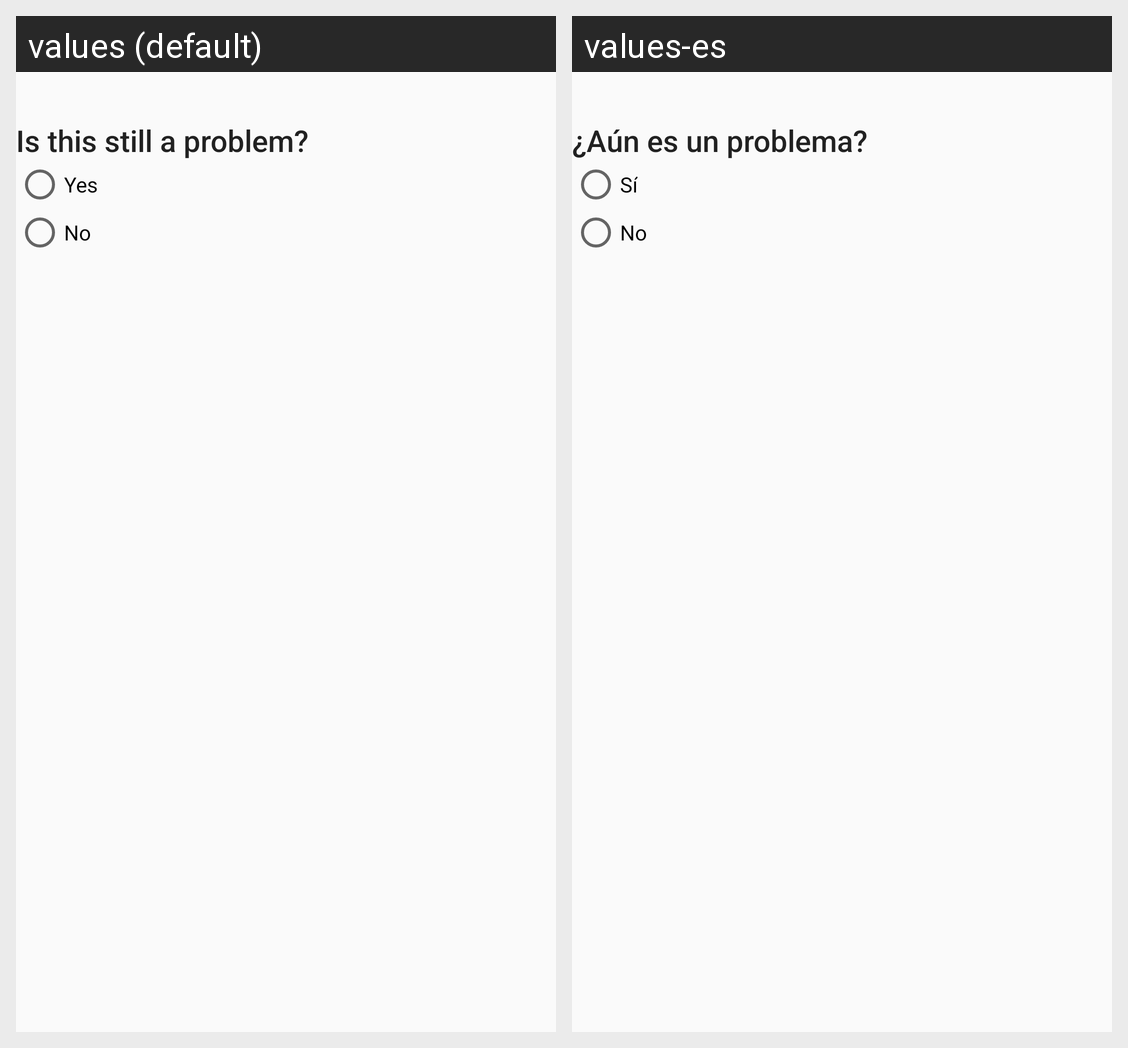

The Android screen above is rendered under two locales of the same app. Produce the string resources it draws, with the default and per-locale values.
Android screen res/layout/fragment_issue_default_question.xml rendered under 2 locales, left to right: values (default), values-es. Device: Nexus 5 (rendered at 1080×1920; each locale shown at half size, 540×960, under a caption strip naming it); theme Theme.ActionPathApp.
Strings drawn on this screen, with the default value and each locale's value (text and hints the layout hard-codes, and strings that could not be matched under every locale, appear in the picture but are not listed):

issue_question
  values: Is this still a problem?
  values-es: ¿Aún es un problema?

issue_answer_yes
  values: Yes
  values-es: Sí

issue_answer_no
  values: No
  values-es: No
